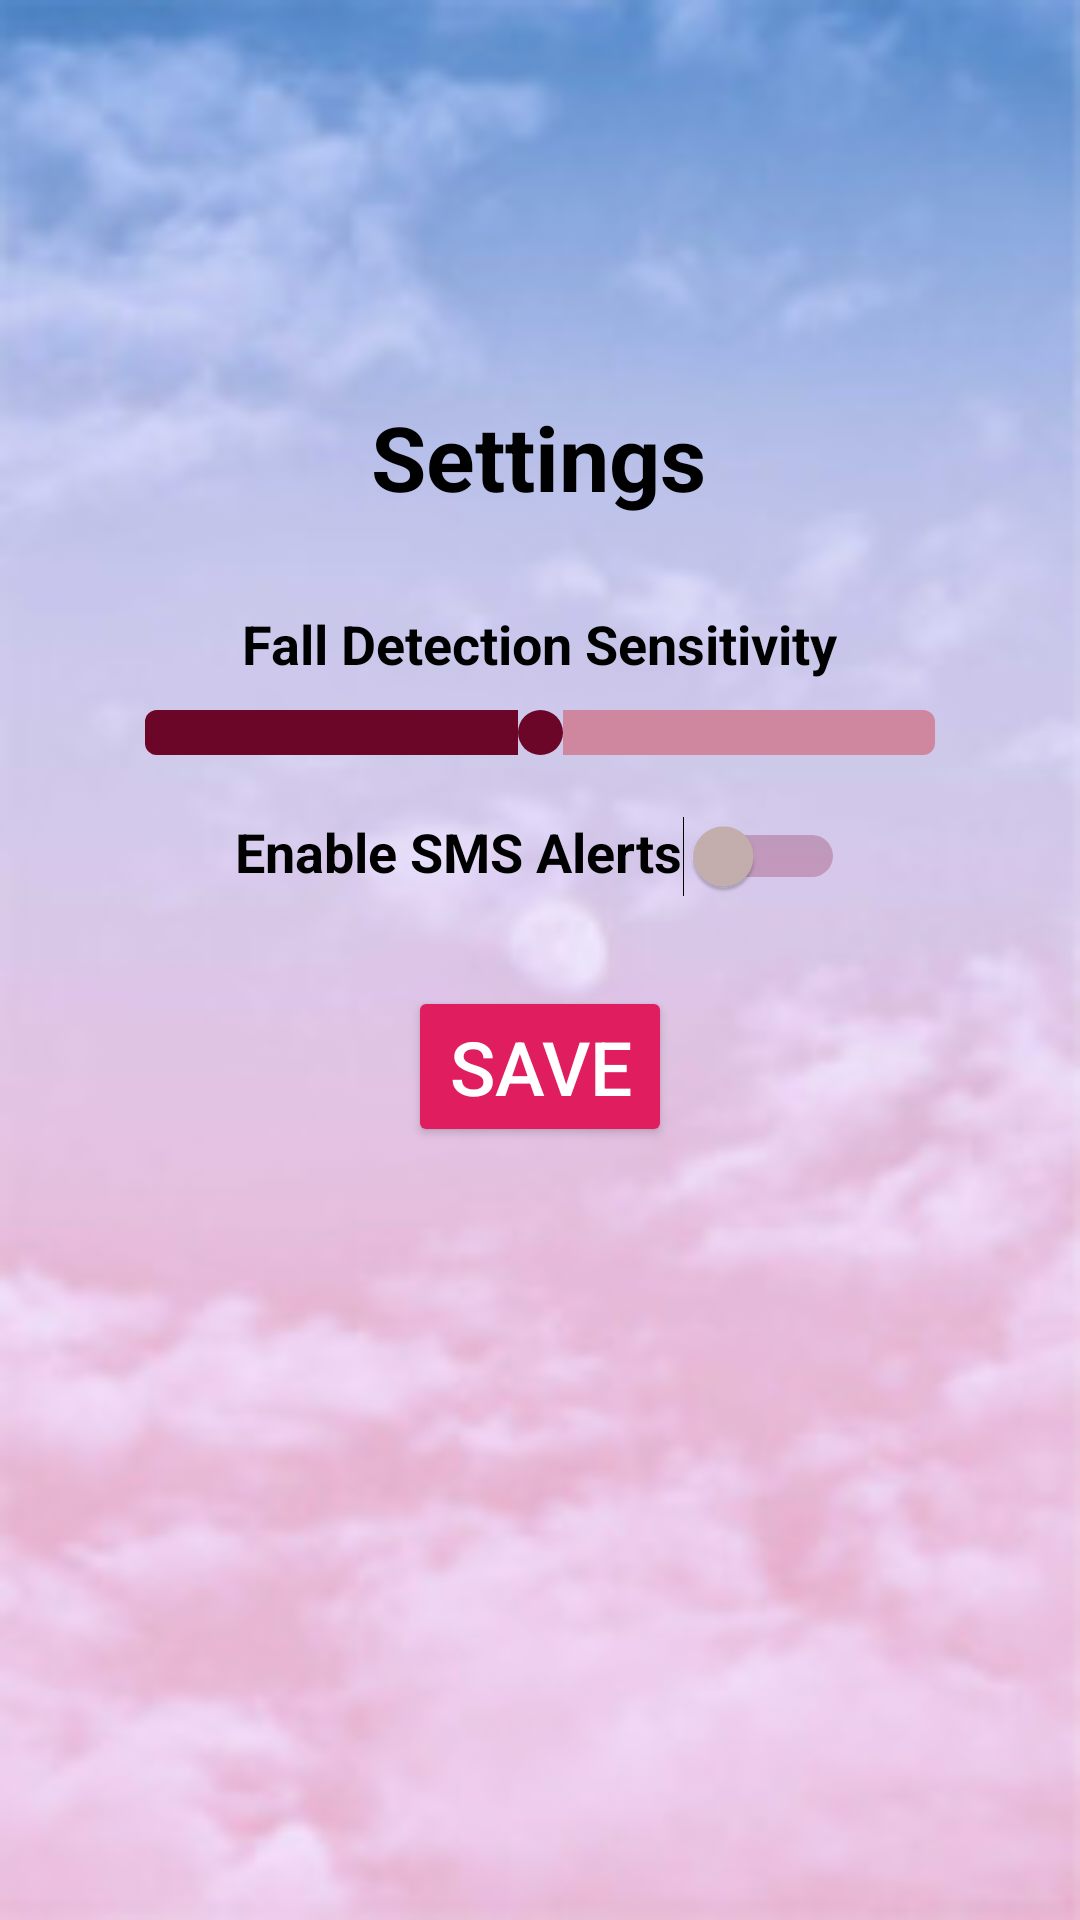

Here is an Android app screen rendered from its layout file. Give the layout XML and the strings, colors and styles it references.
<!-- AndroidManifest.xml: application theme Theme.FallTriggerApp -->
<!-- res/layout/activity_settings.xml -->
<?xml version="1.0" encoding="utf-8"?>
<androidx.constraintlayout.widget.ConstraintLayout xmlns:android="http://schemas.android.com/apk/res/android"
    xmlns:app="http://schemas.android.com/apk/res-auto"
    xmlns:tools="http://schemas.android.com/tools"
    android:layout_width="match_parent"
    android:layout_height="match_parent"
    android:padding="16dp"
    android:background="@drawable/bkg"
    tools:context=".SettingsActivity">

    

    

    <TextView
        android:id="@+id/settingsTitle"
        android:layout_width="wrap_content"
        android:layout_height="wrap_content"
        android:layout_marginTop="116dp"
        android:text="Settings"
        android:textStyle="bold"
        android:textColor="@color/black"
        android:textSize="30dp"
        app:layout_constraintEnd_toEndOf="parent"
        app:layout_constraintHorizontal_bias="0.498"
        app:layout_constraintStart_toStartOf="parent"
        app:layout_constraintTop_toTopOf="parent" />


    
    <TextView
        android:id="@+id/fallSensitivityLabel"
        android:layout_width="wrap_content"
        android:layout_height="wrap_content"
        android:textStyle="bold"
        android:text="Fall Detection Sensitivity"
        android:textColor="@android:color/black"
        android:textSize="18sp"
        android:layout_marginTop="30dp"
        android:layout_marginBottom="8dp"
        app:layout_constraintTop_toBottomOf="@id/settingsTitle"
        app:layout_constraintStart_toStartOf="parent"
        app:layout_constraintEnd_toEndOf="parent"/>

    <SeekBar
        android:id="@+id/fallSensitivitySeekBar"
        android:layout_width="0dp"
        android:layout_height="wrap_content"
        android:max="100"
        android:progress="50"
        android:layout_marginTop="10dp"
        android:thumb="@drawable/seekbar_thumb"
        android:progressDrawable="@drawable/seekbar_progress"
        app:layout_constraintTop_toBottomOf="@id/fallSensitivityLabel"
        app:layout_constraintStart_toStartOf="parent"
        app:layout_constraintEnd_toEndOf="parent"
        app:layout_constraintWidth_percent="0.9"
        android:layout_marginBottom="16dp"/>

    <LinearLayout
        android:id="@+id/linear"
        android:layout_width="wrap_content"
        android:layout_height="wrap_content"
        android:orientation="horizontal"
        app:layout_constraintTop_toBottomOf="@id/fallSensitivitySeekBar"
        app:layout_constraintStart_toStartOf="parent"
        android:layout_marginTop="20dp"
        app:layout_constraintEnd_toEndOf="parent">
    
    <TextView
        android:id="@+id/smsAlertLabel"
        android:layout_width="wrap_content"
        android:layout_height="wrap_content"
        android:text="Enable SMS Alerts"
        android:textStyle="bold"
        android:textColor="@android:color/black"
        android:textSize="18sp" />

    <Switch
        android:trackTint="@color/switch_track_color"
        android:id="@+id/smsAlertSwitch"
        android:layout_width="wrap_content"
        android:layout_height="wrap_content"
        android:textColor="@color/black"
        android:scrollbarSize="70dp"
        android:textOff="Off"
        android:textOn="On"
        android:checked="false"
        android:thumbTint="@color/switch_thumb_color" />
</LinearLayout>
    
    <Button
        android:id="@+id/saveButton"
        android:layout_width="wrap_content"
        android:layout_height="wrap_content"
        android:text="Save"
        android:layout_marginTop="30dp"
        android:textColor="@android:color/white"
        android:textSize="25sp"
        android:backgroundTint="#DF1D5F"
        app:layout_constraintTop_toBottomOf="@id/linear"
        app:layout_constraintStart_toStartOf="parent"
        app:layout_constraintEnd_toEndOf="parent"/>

</androidx.constraintlayout.widget.ConstraintLayout>
<!-- resources referenced by this layout -->
<resources>
  <!-- drawable bkg: jpg bitmap (drawable, 9482 bytes) -->
  <!-- drawable seekbar_progress (drawable) -->
  <?xml version="1.0" encoding="utf-8"?>
  <layer-list xmlns:android="http://schemas.android.com/apk/res/android">
      <item android:id="@android:id/background">
          <shape>
              <corners android:radius="4dp"/>
              <solid android:color="#CF87A0"/>
          </shape>
      </item>
      <item android:id="@android:id/secondaryProgress">
          <clip>
              <shape>
                  <corners android:radius="4dp"/>
                  <solid android:color="#BF6C89"/>
              </shape>
          </clip>
      </item>
      <item android:id="@android:id/progress">
          <clip>
              <shape>
                  <corners android:radius="4dp"/>
                  <solid android:color="#6C0629"/>
              </shape>
          </clip>
      </item>
  </layer-list>
  <!-- drawable seekbar_thumb (drawable) -->
  <?xml version="1.0" encoding="utf-8"?>
  <layer-list xmlns:android="http://schemas.android.com/apk/res/android">
      <item>
          <shape android:shape="oval">
              <size android:width="15dp" android:height="15dp"/>
              <solid android:color="#6C0629"/>
          </shape>
      </item>
  </layer-list>
  <style name="Theme.FallTriggerApp" parent="Base.Theme.FallTriggerApp" />
  <style name="Base.Theme.FallTriggerApp" parent="Theme.Material3.DayNight.NoActionBar">
          
          
      </style>
  <!-- not gathered from this repository: default colours our renderer supplied (Android Studio template values) -->
  <color name="black">#FF000000</color>
</resources>
